Labelled photos from "all", an image-classification folder in wxtseng/dlserver. The possible labels are: checks, denim, knit, linen, nylon, ripstop, suede, synthetic PU, twill.

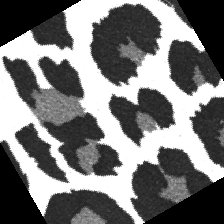
Label: suede

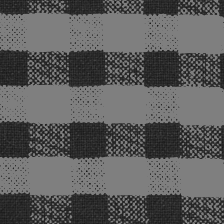
Label: checks

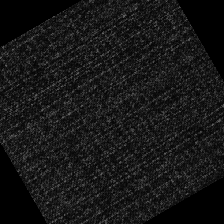
Label: denim

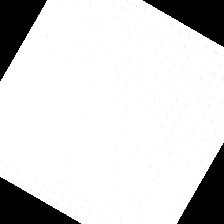
Label: synthetic PU

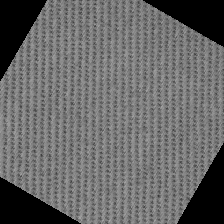
Label: twill

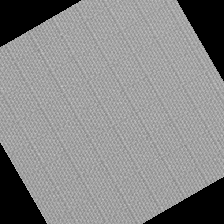
Label: ripstop
